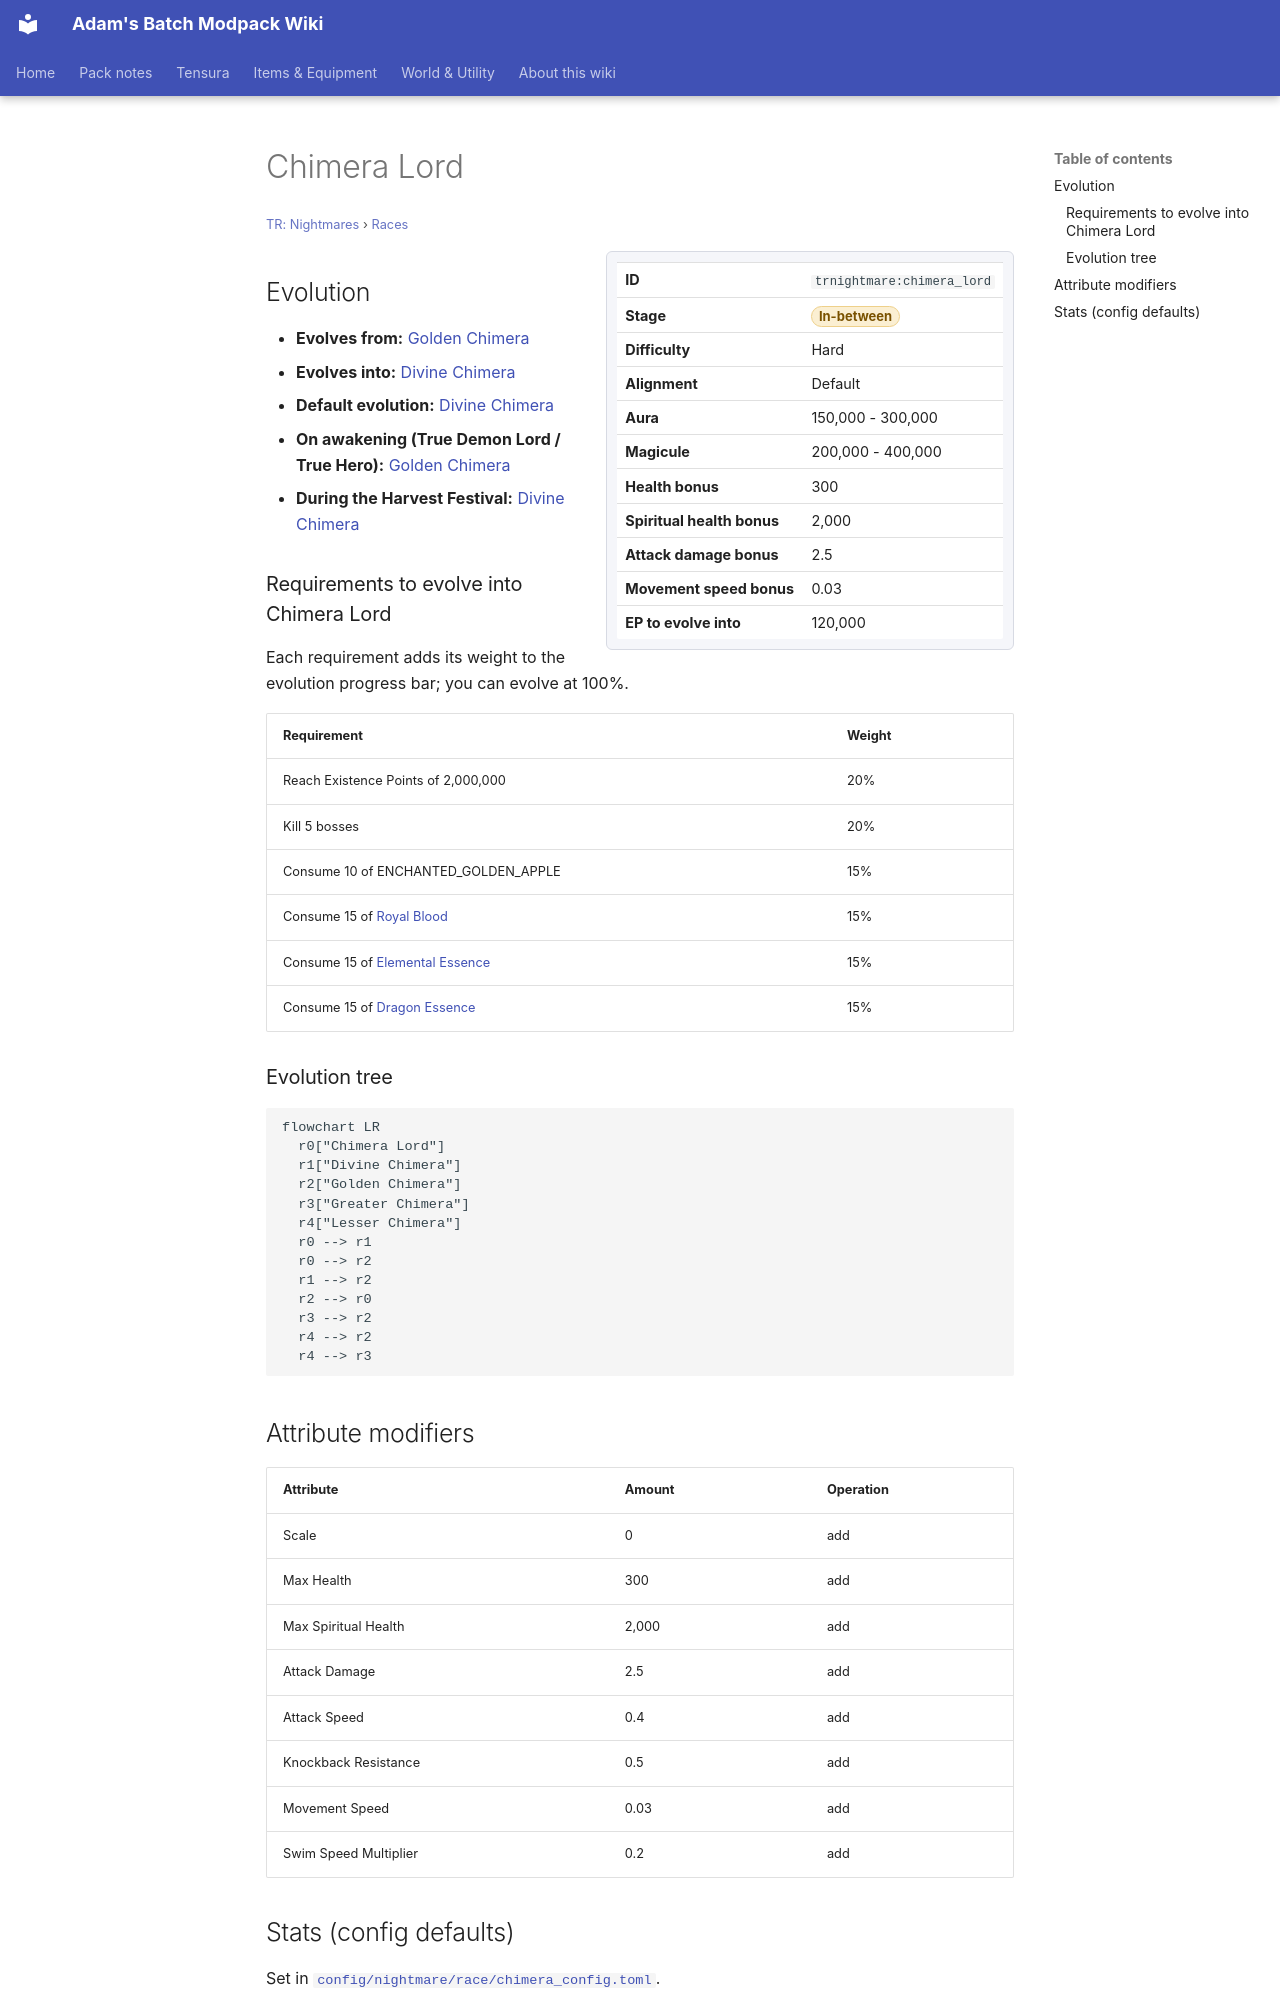

repository: Proteus-Nell/Adams-Batch-MC-Modpack-Wiki · page: tr-nightmares/races/chimera-lord/index.html · generator: mkdocs

# Chimera Lord

<small>[TR: Nightmares](../index.md) &rsaquo; [Races](index.md)</small>

<div class="infobox" markdown>

| | |
|---|---|
| **ID** | `trnightmare:chimera_lord` |
| **Stage** | <span class="stage stage-in-between">In-between</span> |
| **Difficulty** | Hard |
| **Alignment** | Default |
| **Aura** | 150,000 - 300,000 |
| **Magicule** | 200,000 - 400,000 |
| **Health bonus** | 300 |
| **Spiritual health bonus** | 2,000 |
| **Attack damage bonus** | 2.5 |
| **Movement speed bonus** | 0.03 |
| **EP to evolve into** | 120,000 |

</div>

## Evolution

- **Evolves from:** [Golden Chimera](golden-chimera.md)
- **Evolves into:** [Divine Chimera](divine-chimera.md)
- **Default evolution:** [Divine Chimera](divine-chimera.md)
- **On awakening (True Demon Lord / True Hero):** [Golden Chimera](golden-chimera.md)
- **During the Harvest Festival:** [Divine Chimera](divine-chimera.md)

### Requirements to evolve into Chimera Lord

Each requirement adds its weight to the evolution progress bar; you can evolve at 100%.

| Requirement | Weight |
|---|---|
| Reach Existence Points of 2,000,000 | 20% |
| Kill 5 bosses | 20% |
| Consume 10 of ENCHANTED_GOLDEN_APPLE | 15% |
| Consume 15 of [Royal Blood](../../tensura-reincarnated/items/miscellaneous/royal-blood.md) | 15% |
| Consume 15 of [Elemental Essence](../../tensura-reincarnated/items/materials/elemental-essence.md) | 15% |
| Consume 15 of [Dragon Essence](../../tensura-reincarnated/items/materials/dragon-essence.md) | 15% |

### Evolution tree

```mermaid
flowchart LR
  r0["Chimera Lord"]
  r1["Divine Chimera"]
  r2["Golden Chimera"]
  r3["Greater Chimera"]
  r4["Lesser Chimera"]
  r0 --> r1
  r0 --> r2
  r1 --> r2
  r2 --> r0
  r3 --> r2
  r4 --> r2
  r4 --> r3
```

## Attribute modifiers

| Attribute | Amount | Operation |
|---|---|---|
| Scale | 0 | add |
| Max Health | 300 | add |
| Max Spiritual Health | 2,000 | add |
| Attack Damage | 2.5 | add |
| Attack Speed | 0.4 | add |
| Knockback Resistance | 0.5 | add |
| Movement Speed | 0.03 | add |
| Swim Speed Multiplier | 0.2 | add |
